Run: headless pygame with SDL's dummy video driver; simulated clock (each Clock.tick advances the game by its frame time, no real sleeping); random seed 0; keys injected as events and as key.get_pressed() state; no mouse input.
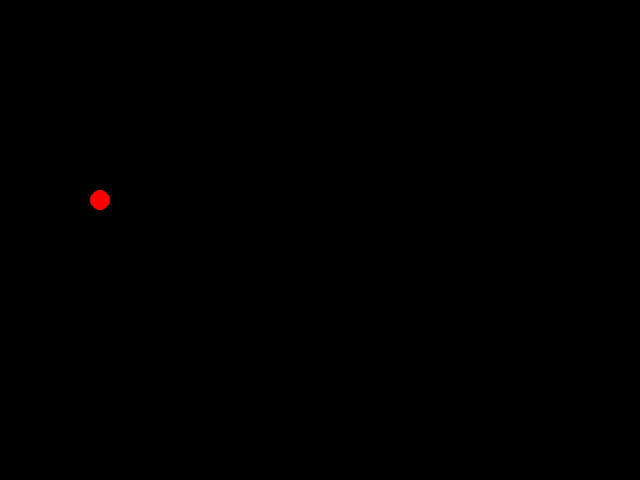
Frame 1 of 4 · flips 1–60 · no input
Frame 2 of 4 · flips 61–180 · tapped SPACE, RETURN · held RIGHT (→), D · screen unchanged from frame 1, image omitted
Frame 3 of 4 · flips 181–300 · held DOWN (↓), S · screen unchanged from frame 2, image omitted
Frame 4 of 4 · flips 301–420 · held LEFT (←), A, UP (↑), W · screen unchanged from frame 3, image omitted

The pygame program that drew these frames:

import pygame
pygame.init()
screen = pygame.display.set_mode((640, 480))
black = (0,0,0)
white = (255,255,255)
while True:
    screen.fill(white)
    pygame.draw.circle(screen, (255, 0, 0), (100, 200), 10, 0)
    pygame.display.update()
    screen.fill(black)
    pygame.draw.circle(screen, (255, 0, 0), (100, 200), 10, 0)
    pygame.display.update()
